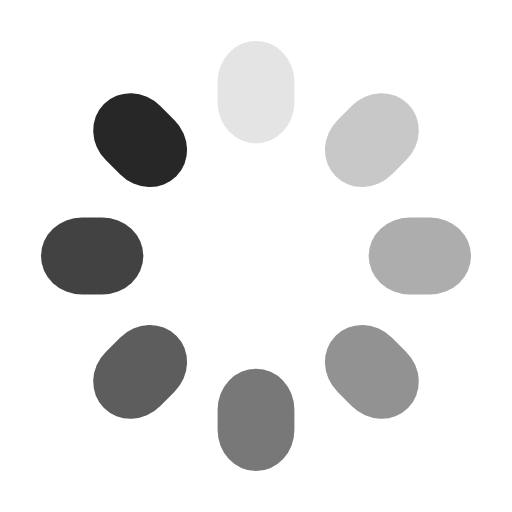
t = 0.00 s
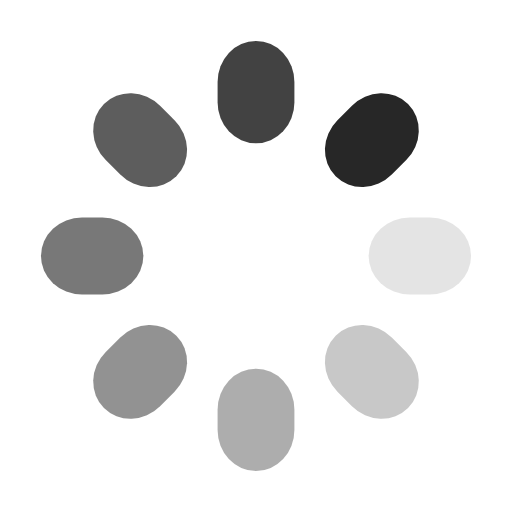
t = 0.38 s
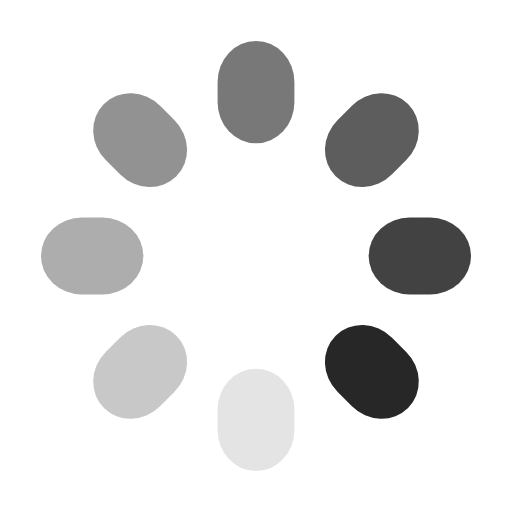
t = 0.75 s
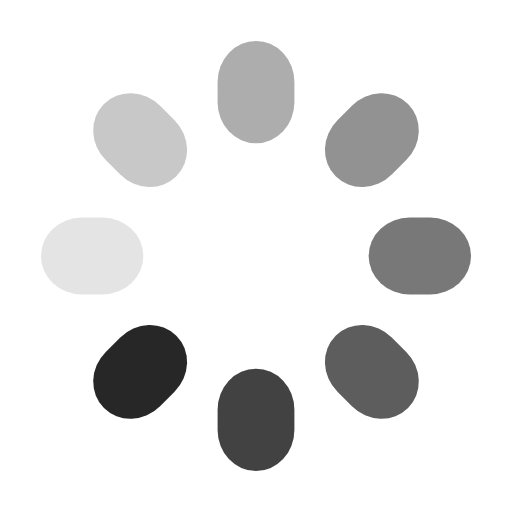
t = 1.13 s

The animated SVG that drew these frames (rendered in a browser with its animation timeline set to each time). Animation: 8 SMIL elements (animate=8); one cycle of 1.50 s, repeats indefinitely.

<svg class="lds-spinner" width="200px"  height="200px"  xmlns="http://www.w3.org/2000/svg" xmlns:xlink="http://www.w3.org/1999/xlink" viewBox="0 0 100 100" preserveAspectRatio="xMidYMid" style="background: none;"><g transform="rotate(0 50 50)">
  <rect x="42.5" y="8" rx="42.5" ry="8" width="15" height="20" fill="#272727">
    <animate attributeName="opacity" values="1;0" keyTimes="0;1" dur="1.5s" begin="-1.3125s" repeatCount="indefinite"></animate>
  </rect>
</g><g transform="rotate(45 50 50)">
  <rect x="42.5" y="8" rx="42.5" ry="8" width="15" height="20" fill="#272727">
    <animate attributeName="opacity" values="1;0" keyTimes="0;1" dur="1.5s" begin="-1.125s" repeatCount="indefinite"></animate>
  </rect>
</g><g transform="rotate(90 50 50)">
  <rect x="42.5" y="8" rx="42.5" ry="8" width="15" height="20" fill="#272727">
    <animate attributeName="opacity" values="1;0" keyTimes="0;1" dur="1.5s" begin="-0.9375s" repeatCount="indefinite"></animate>
  </rect>
</g><g transform="rotate(135 50 50)">
  <rect x="42.5" y="8" rx="42.5" ry="8" width="15" height="20" fill="#272727">
    <animate attributeName="opacity" values="1;0" keyTimes="0;1" dur="1.5s" begin="-0.75s" repeatCount="indefinite"></animate>
  </rect>
</g><g transform="rotate(180 50 50)">
  <rect x="42.5" y="8" rx="42.5" ry="8" width="15" height="20" fill="#272727">
    <animate attributeName="opacity" values="1;0" keyTimes="0;1" dur="1.5s" begin="-0.5625s" repeatCount="indefinite"></animate>
  </rect>
</g><g transform="rotate(225 50 50)">
  <rect x="42.5" y="8" rx="42.5" ry="8" width="15" height="20" fill="#272727">
    <animate attributeName="opacity" values="1;0" keyTimes="0;1" dur="1.5s" begin="-0.375s" repeatCount="indefinite"></animate>
  </rect>
</g><g transform="rotate(270 50 50)">
  <rect x="42.5" y="8" rx="42.5" ry="8" width="15" height="20" fill="#272727">
    <animate attributeName="opacity" values="1;0" keyTimes="0;1" dur="1.5s" begin="-0.1875s" repeatCount="indefinite"></animate>
  </rect>
</g><g transform="rotate(315 50 50)">
  <rect x="42.5" y="8" rx="42.5" ry="8" width="15" height="20" fill="#272727">
    <animate attributeName="opacity" values="1;0" keyTimes="0;1" dur="1.5s" begin="0s" repeatCount="indefinite"></animate>
  </rect>
</g></svg>
